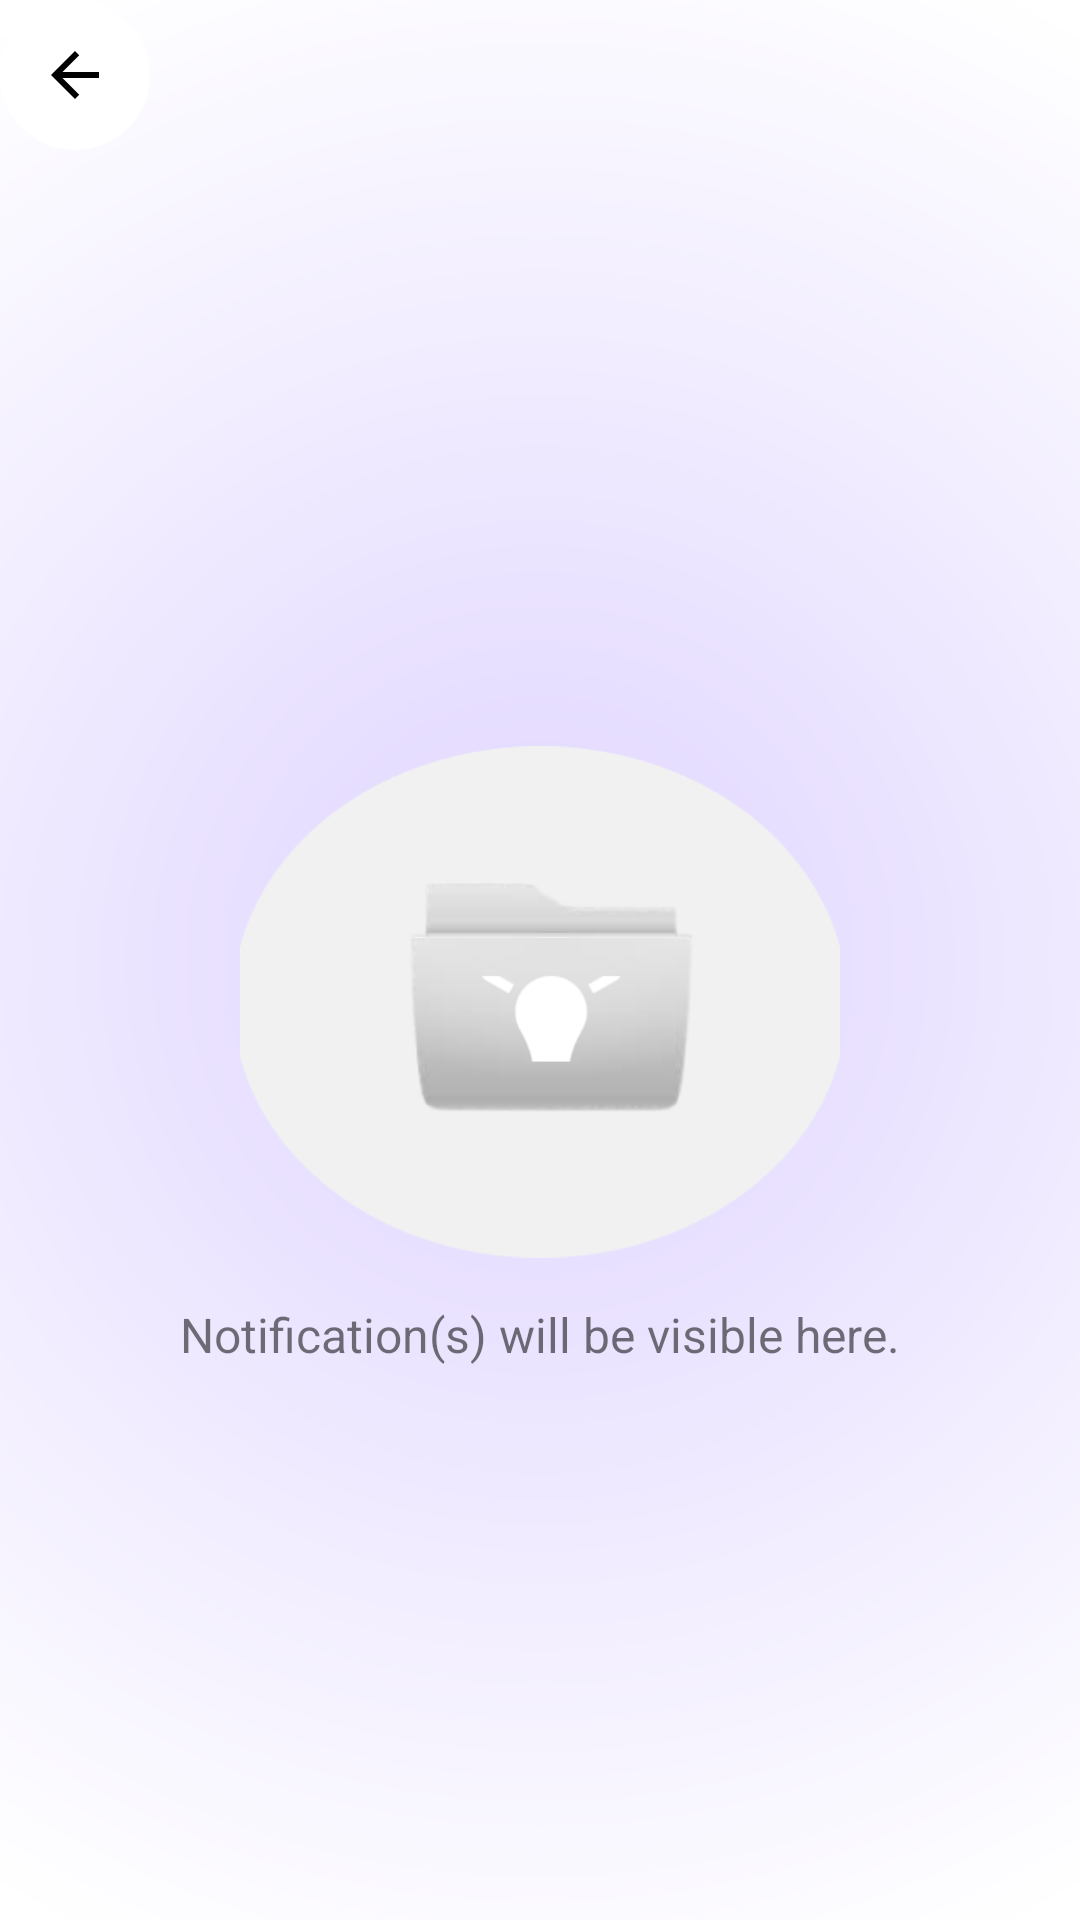

Reconstruct the res/layout file that produces this screen, plus the resources it refers to.
<!-- AndroidManifest.xml: application theme Theme.MyApplication -->
<!-- res/layout/activity_notifications.xml -->
<?xml version="1.0" encoding="utf-8"?>
<LinearLayout xmlns:android="http://schemas.android.com/apk/res/android"
    xmlns:app="http://schemas.android.com/apk/res-auto"
    xmlns:tools="http://schemas.android.com/tools"
    android:layout_width="match_parent"
    android:layout_height="match_parent"
    android:background="@drawable/main_background"
    android:orientation="vertical"
    tools:context=".Activities.NotificationsActivity">

    <com.google.android.material.floatingactionbutton.FloatingActionButton
        android:layout_width="50dp"
        android:layout_height="50dp"
        android:backgroundTint="@color/white"
        android:elevation="0dp"
        android:onClick="clearActivity"
        android:src="@drawable/ic_go_back"
        app:borderWidth="0dp"
        app:elevation="0dp"
        app:fabCustomSize="50dp" />

    <LinearLayout
        android:layout_width="match_parent"
        android:layout_height="match_parent"
        android:gravity="center"
        android:orientation="vertical">

        <ImageView
            android:layout_width="200dp"
            android:layout_height="200dp"
            android:src="@drawable/nothing_found" />

        <TextView
            android:layout_width="wrap_content"
            android:layout_height="wrap_content"
            android:text="Notification(s) will be visible here."
            android:textSize="16sp" />
    </LinearLayout>
</LinearLayout>
<!-- resources referenced by this layout -->
<resources>
  <color name="white">#FFFFFFFF</color>
  <!-- drawable ic_go_back (drawable) -->
  <vector android:autoMirrored="true" android:height="24dp"
      android:tint="#4200FF" android:viewportHeight="24"
      android:viewportWidth="24" android:width="24dp" xmlns:android="http://schemas.android.com/apk/res/android">
      <path android:fillColor="@android:color/white" android:pathData="M20,11H7.83l5.59,-5.59L12,4l-8,8 8,8 1.41,-1.41L7.83,13H20v-2z"/>
  </vector>
  <!-- drawable main_background (drawable) -->
  <?xml version="1.0" encoding="utf-8"?>
  <shape xmlns:android="http://schemas.android.com/apk/res/android">
      <gradient android:startColor="#DFD4FF"
          android:endColor="@color/white"
          android:gradientRadius="100%p"
          android:type="radial" />
  </shape>
  <!-- drawable nothing_found: png bitmap (drawable, 11307 bytes) -->
  <style name="Theme.MyApplication" parent="Theme.MaterialComponents.Light.NoActionBar">
          
          <item name="colorPrimary">@color/theme_color</item>
          <item name="colorPrimaryVariant">@color/purple_700</item>
          <item name="colorOnPrimary">@color/black</item>
          
          <item name="colorSecondary">@color/theme_color</item>
          <item name="colorSecondaryVariant">@color/teal_200</item>
          <item name="colorOnSecondary">@color/black</item>
          <item name="fontFamily">@font/regular_default</item>
          <item name="drawerArrowStyle">@style/DrawerIcon</item>
          <item name="android:listDivider">@android:color/transparent</item>
          <item name="windowActionBar">false</item>
          <item name="windowNoTitle">true</item>
          
          <item name="android:statusBarColor" tools:targetApi="l">@color/theme_color</item>
          
      </style>
  <color name="theme_color">#4200FF</color>
  <color name="purple_700">#FF3700B3</color>
  <color name="black">#FF000000</color>
  <color name="teal_200">#FF03DAC5</color>
  <style name="DrawerIcon" parent="Widget.AppCompat.DrawerArrowToggle">
          <item name="color">#AE000000</item>
      </style>
</resources>
